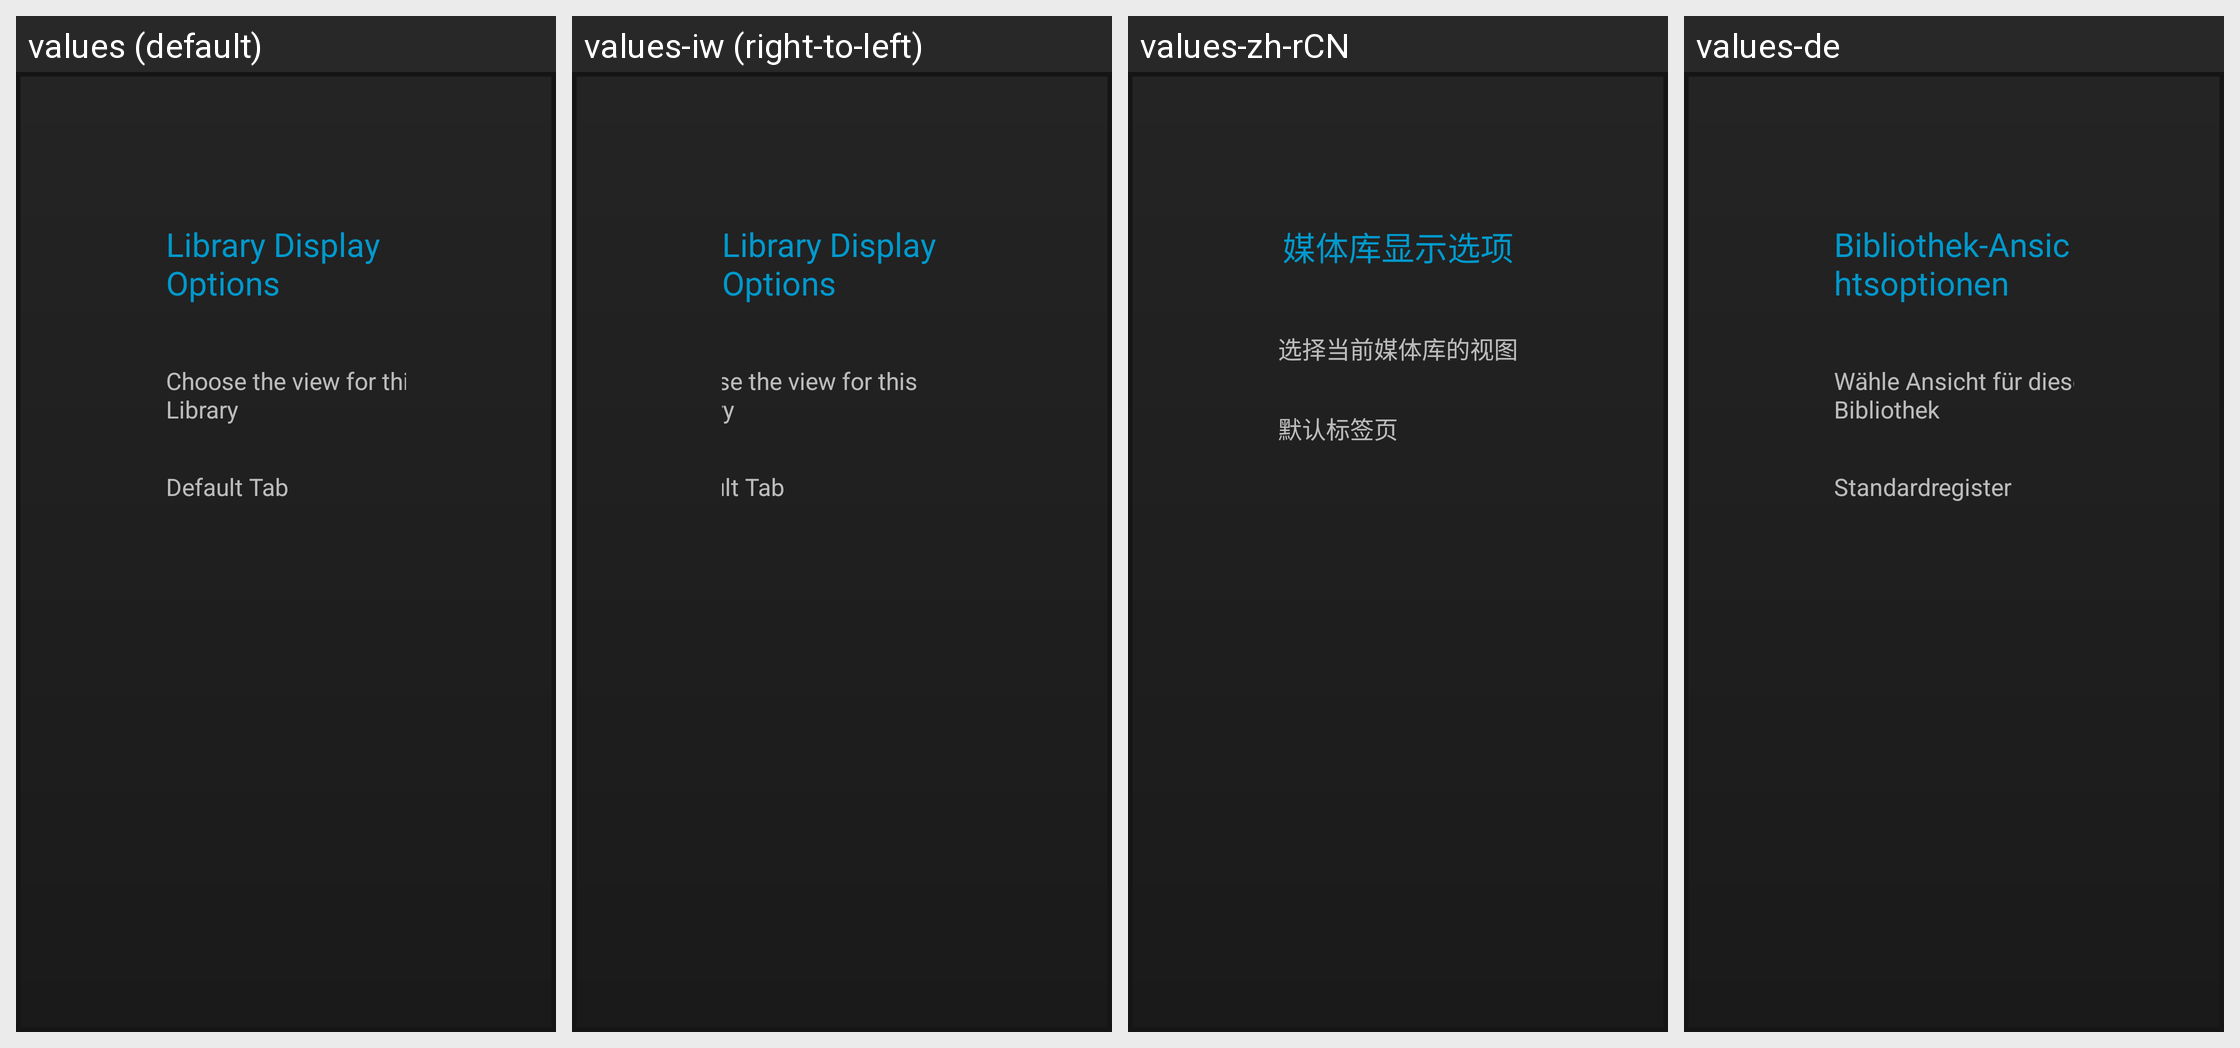

Strings drawn on this Android screen and how each of the app's shown locales translates them:
Android screen res/layout/tab_display_prefs.xml rendered under 4 locales, left to right: values (default), values-iw (right-to-left), values-zh-rCN, values-de. Device: Nexus 5 (rendered at 1080×1920; each locale shown at half size, 540×960, under a caption strip naming it); theme AppTheme.
Other locales in the repository, not shown: values-af, values-am, values-ar, values-as, values-az, values-be, values-bg, values-bg-rBG, values-bn, values-bs, values-ca, values-cs, values-da, values-de-rDE, values-el, values-en-rGB, values-en-rIN, values-en-rXC, values-es, values-es-rAR, values-es-rCO, values-es-rES, values-es-rMX, values-es-rUS, values-et, values-et-rEE, values-eu, values-fa, values-fi, values-fr, values-fr-rCA, values-fr-rFR, values-gl, values-gsw, values-gu, values-he, values-hi, values-hr, values-hu, values-hy, values-id, values-in, values-is, values-is-rIS, values-it, values-ja, values-ka, values-kk, values-km, values-kn, values-ko, values-ky, values-lo, values-lt, values-lt-rLT, values-lv, values-mk, values-ml, values-mn, values-mr, values-ms, values-my, values-nb, values-ne, values-nl, values-or, values-pa, values-pl, values-pt, values-pt-rBR, values-pt-rPT, values-ro, values-ru, values-si, values-sk, values-sl, values-sl-rSI, values-sq, values-sr, values-sv, values-sw, values-ta, values-te, values-th, values-tl, values-tr, values-uk, values-ur, values-uz, values-vi, values-zh-rHK, values-zh-rTW, values-zu.
Strings drawn on this screen, with the default value and each locale's value (text and hints the layout hard-codes, and strings that could not be matched under every locale, appear in the picture but are not listed):

lbl_tab_display_pref_desc
  values: Library Display Options
  values-iw: Library Display Options  [not translated; the default value is used]
  values-zh-rCN: 媒体库显示选项
  values-de: Bibliothek-Ansichtsoptionen

lbl_choose_view
  values: Choose the view for this Library
  values-iw: Choose the view for this Library  [not translated; the default value is used]
  values-zh-rCN: 选择当前媒体库的视图
  values-de: Wähle Ansicht für diese Bibliothek

lbl_default_tab
  values: Default Tab
  values-iw: Default Tab  [not translated; the default value is used]
  values-zh-rCN: 默认标签页
  values-de: Standardregister
